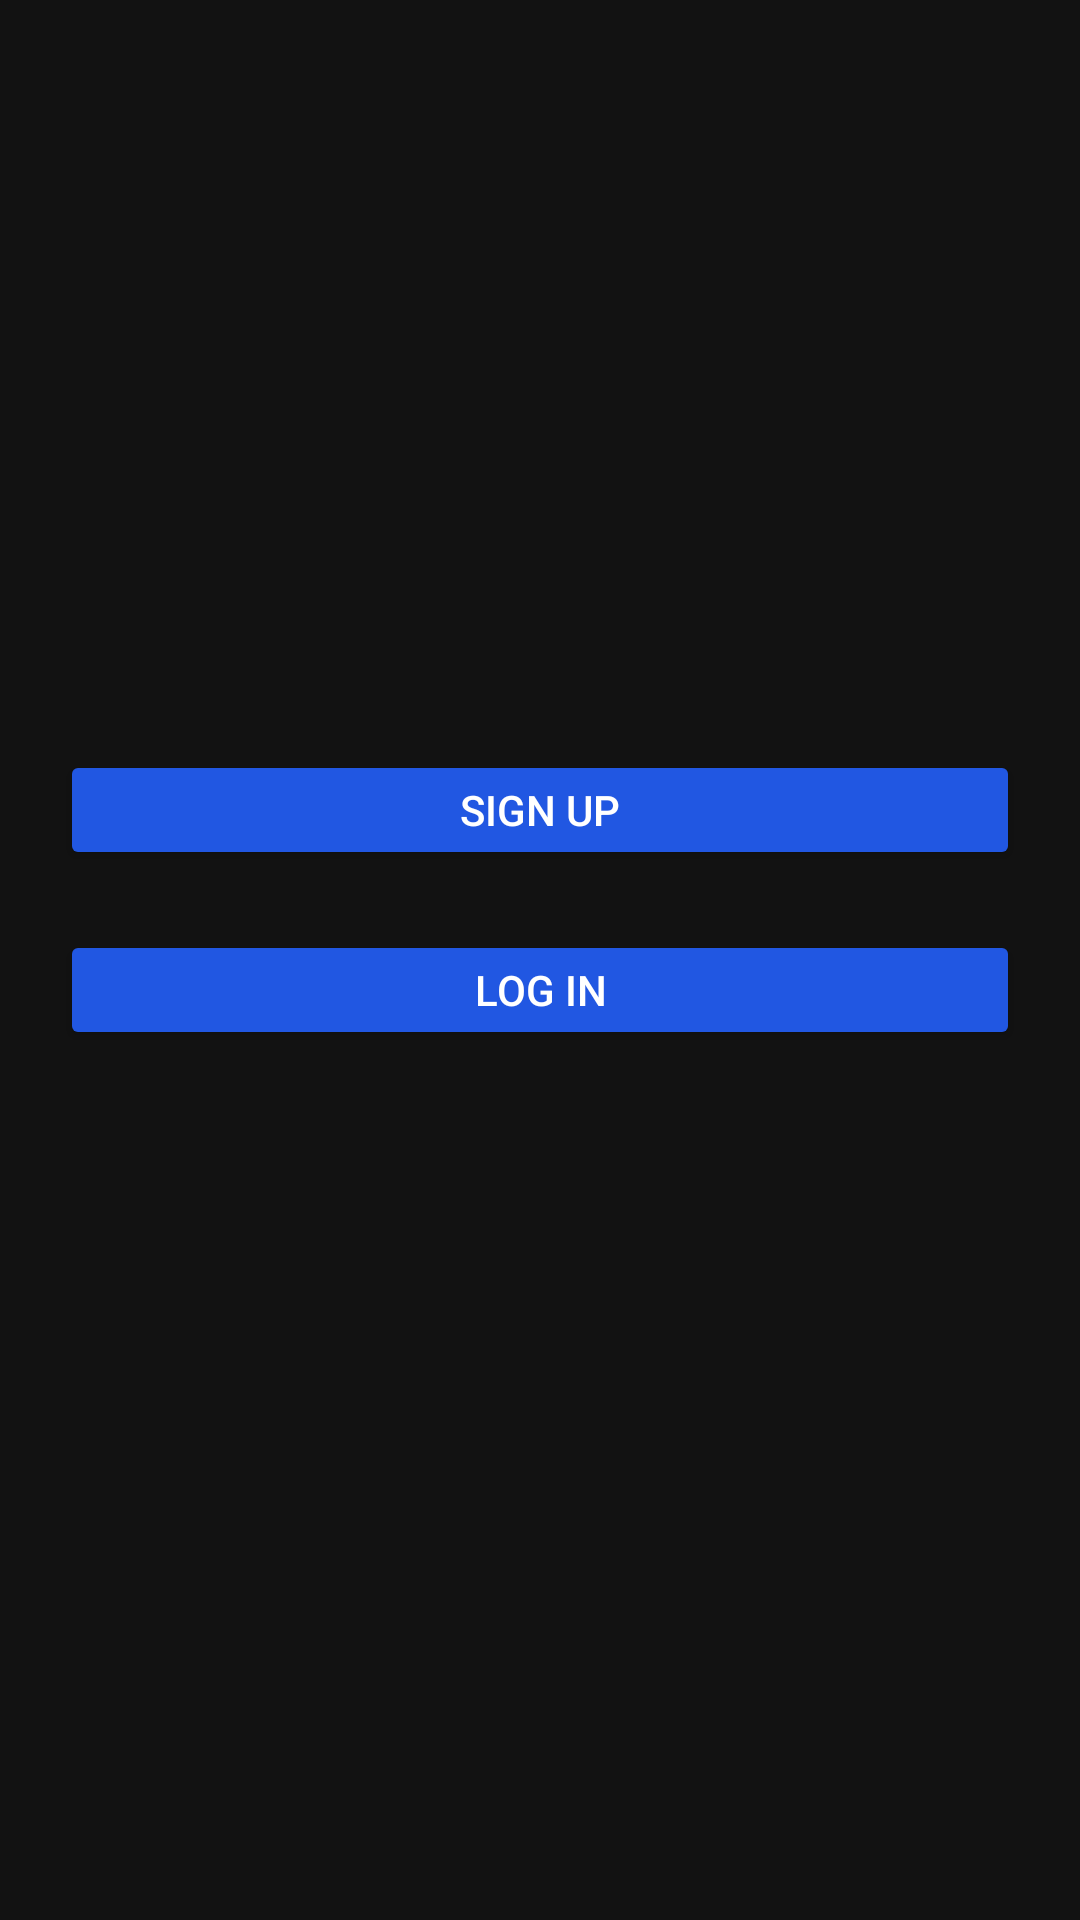

Reconstruct the res/layout file that produces this screen, plus the resources it refers to.
<!-- AndroidManifest.xml: application theme Theme.NewGymApp -->
<!-- res/layout/activity_main.xml -->
<?xml version="1.0" encoding="utf-8"?>

<androidx.constraintlayout.widget.ConstraintLayout xmlns:android="http://schemas.android.com/apk/res/android"
    xmlns:app="http://schemas.android.com/apk/res-auto"
    xmlns:tools="http://schemas.android.com/tools"
    android:id="@+id/main"
    android:layout_width="match_parent"
    android:layout_height="match_parent"
    tools:context=".MainActivity"
    android:background="@color/Black">

    <ImageView
        android:layout_marginTop="50dp"
        android:id="@+id/imageHV"
        android:src="@drawable/heavyspace_bg"
        android:layout_width="300dp"
        android:layout_height="180dp"
        app:layout_constraintEnd_toEndOf="parent"
        app:layout_constraintStart_toStartOf="parent"
        app:layout_constraintTop_toTopOf="parent" />

    <Button
        android:id="@+id/btnSignUpMain"
        android:layout_width="0dp"
        android:layout_height="40dp"
        android:text="@string/signUp"
        app:layout_constraintStart_toStartOf="parent"
        app:layout_constraintEnd_toEndOf="parent"
        app:layout_constraintTop_toBottomOf="@id/imageHV"
        android:textColor="@color/White"
        android:backgroundTint="@color/HV"
        android:layout_margin="20dp"
        android:textSize="14sp">
    </Button>

    <Button
        android:id="@+id/btnLogin"
        android:layout_width="0dp"
        android:layout_height="40dp"
        android:text="@string/logIn"
        app:layout_constraintStart_toStartOf="parent"
        app:layout_constraintEnd_toEndOf="parent"
        app:layout_constraintTop_toBottomOf="@id/btnSignUpMain"
        android:textColor="@color/White"
        android:backgroundTint="@color/HV"
        android:layout_margin="20dp"
        android:textSize="14sp">
    </Button>
</androidx.constraintlayout.widget.ConstraintLayout>
<!-- resources referenced by this layout -->
<resources>
  <color name="Black">#FF121212</color>
  <color name="HV">#2157E2</color>
  <color name="White">#ffffff</color>
  <string name="logIn">Log in</string>
  <string name="signUp">Sign up</string>
  <style name="Theme.NewGymApp" parent="Base.Theme.NewGymApp" />
  <style name="Base.Theme.NewGymApp" parent="Theme.Material3.DayNight.NoActionBar">
          
          
      </style>
</resources>
